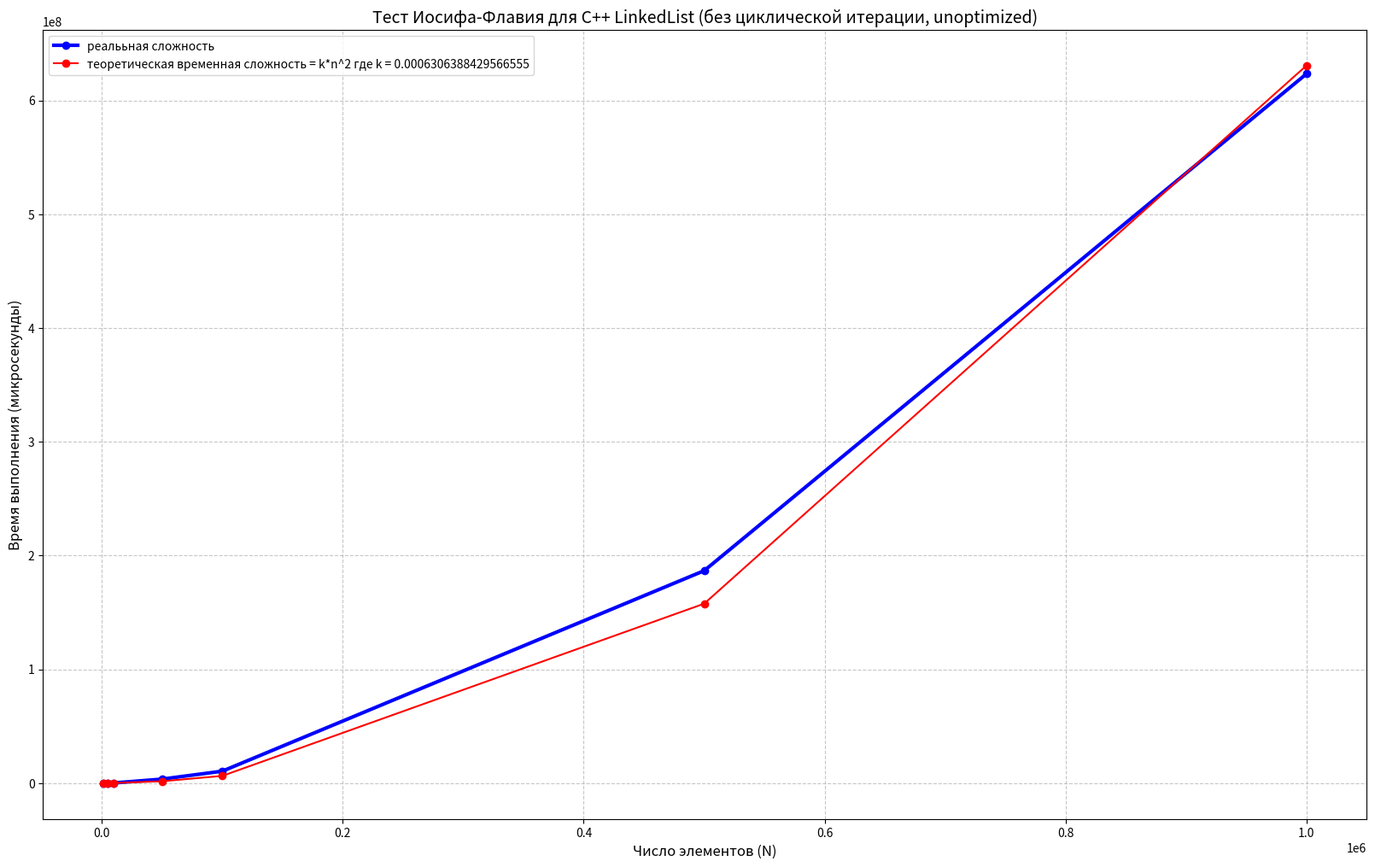

Recreate this plot in Python.
import matplotlib.pyplot as plt

def mnk(listTheory, listPractice):
    numerator = sum(listTheory[i] * listPractice[i] for i in range(len(listTheory)))
    denominator = sum(x**2 for x in listTheory)
    return numerator / denominator


sizes = [1000, 5000, 10_000, 50_000, 100_000, 500_000, 1_000_000]
microsecondsTheoretical= [x**2 for x in sizes]
microsecondsReal = [604, 26755, 107877, 3464089, 10450779, 186641997, 623347104]

# f(n) = k*O(n)
k = mnk(microsecondsTheoretical, microsecondsReal)

microsTheoryMNK = [x*k for x in microsecondsTheoretical]
print(microsTheoryMNK)

plt.figure(figsize=(20, 12))

# graph of real time
plt.plot(sizes, microsecondsReal, 'o-', label='реалььная сложность', color='blue', linewidth=3)

plt.plot(sizes, microsTheoryMNK, 'o-', label=f'теоретическая временная сложность = k*n^2 где k = {k}', color='red')

plt.title("Тест Иосифа-Флавия для C++ LinkedList (без циклической итерации, unoptimized)", fontsize=14)
plt.xlabel("Число элементов (N)", fontsize=12)
plt.ylabel("Время выполнения (микросекунды)", fontsize=12)
plt.grid(True, linestyle='--', alpha=0.7)
plt.legend()

plt.show()
